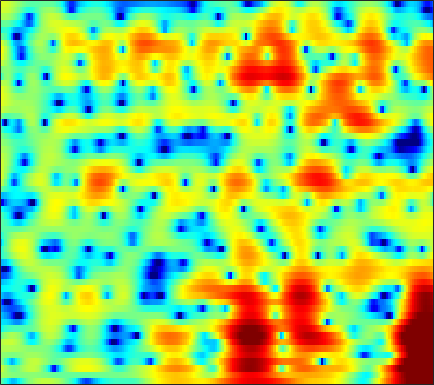

Source data for this figure (header and first rows):
-1.1717, -2.1758, -3.6849, -5.3142, -6.4702, -7.5477, -7.5493, -6.8706, -5.48, -4.0082, -2.6596, -1.774, -0.76782, 0.069887, 0.5925, 1.1698, 1.62, 1.884, 2.1471, 2.3204, 2.3996, 2.4074, 2.3472, 2.2063
1.647, 1.333, 0.9389, 0.5925, 0.3755, 0.1528, 0.01452, -0.03445, -0.03593, 0.01707, 0.1112, 0.1896, 0.2915, 0.3711, 0.406, 0.4138, 0.3654, 0.2945, 0.1545, -0.02877, -0.2426, -0.4114, -0.6286, -0.8184
2.936, 2.195, 1.19, 0.2572, -0.314, -0.7702, -0.7919, -0.5525, -0.00884, 0.6416, 1.273, 1.685, 2.111, 2.373, 2.456, 2.389, 2.107, 1.74, 1.009, -0.04475, -1.524, -2.99, -5.673, -9.682
0.7455, -0.4287, -2.362, -4.727, -6.597, -8.104, -7.095, -5.399, -3.176, -1.375, 0.01222, 0.8147, 1.62, 2.158, 2.406, 2.553, 2.501, 2.344, 1.988, 1.483, 0.8619, 0.3435, -0.3309, -0.9097
0.8174, 0.6086, 0.314, 0.05127, -0.1002, -0.2025, -0.1813, -0.09251, 0.1067, 0.3449, 0.5981, 0.7725, 0.967, 1.101, 1.157, 1.17, 1.103, 1.002, 0.8019, 0.5365, 0.2213, -0.04031, -0.4132, -0.8093
1.581, 1.677, 1.751, 1.764, 1.744, 1.675, 1.56, 1.44, 1.264, 1.056, 0.8283, 0.6535, 0.4387, 0.2667, 0.1797, 0.1207, 0.106, 0.1061, 0.09019, 0.02935, -0.1013, -0.273, -0.6123, -1.123
1.857, 2.181, 2.5, 2.685, 2.728, 2.638, 2.385, 2.073, 1.476, 0.6492, -0.4461, -1.446, -2.962, -4.444, -5.144, -5.01, -3.867, -2.777, -1.409, -0.3579, 0.3608, 0.6767, 0.8179, 0.6553
-0.9292, -0.1539, 0.643, 1.17, 1.414, 1.546, 1.445, 1.229, 0.7152, -0.0921, -1.234, -2.362, -4.315, -6.614, -7.904, -7.33, -4.939, -3.108, -1.091, 0.4442, 1.503, 2.024, 2.401, 2.454
-4.726, -3.878, -3.084, -2.576, -2.332, -2.173, -2.103, -2.097, -2.122, -2.125, -2.075, -2.001, -1.828, -1.567, -1.284, -0.7503, -0.04114, 0.5593, 1.344, 2.027, 2.574, 2.867, 3.085, 3.08
-6.085, -6.088, -6.296, -6.725, -7.19, -7.96, -8.8, -9.281, -9.346, -8.59, -7.241, -6.073, -4.514, -3.058, -2.057, -0.8796, 0.1527, 0.8476, 1.673, 2.356, 2.889, 3.191, 3.462, 3.567
-7.327, -7.916, -8.82, -9.961, -11.02, -13.01, -15.94, -19.2, -24.52, -18.87, -13.13, -10.18, -7.247, -4.95, -3.504, -1.848, -0.4949, 0.3534, 1.298, 2.069, 2.687, 3.039, 3.38, 3.575
-9.074, -9.985, -11.03, -11.76, -12.06, -12.11, -11.88, -11.54, -10.77, -9.624, -8.138, -6.912, -5.234, -3.653, -2.576, -1.265, -0.08956, 0.6896, 1.584, 2.311, 2.876, 3.18, 3.44, 3.548
-11.4, -14.45, -20.9, -24.33, -18.41, -13.71, -10.81, -9.222, -7.508, -6.039, -4.827, -4.027, -2.986, -1.911, -1.111, -0.09194, 0.8818, 1.594, 2.46, 3.201, 3.755, 4.021, 4.189, 4.105
-6.992, -7.932, -8.838, -9.019, -8.561, -7.47, -6.285, -5.495, -4.622, -4.07, -3.725, -3.608, -3.583, -3.512, -3.194, -2.248, -0.8945, 0.2388, 1.707, 2.954, 3.907, 4.427, 4.809, 4.801
-5.326, -5.264, -5.108, -4.883, -4.646, -4.311, -4.005, -3.811, -3.743, -4.05, -4.824, -5.743, -8.012, -12.76, -22.13, -16.52, -7.837, -4.309, -1.15, 1.027, 2.551, 3.365, 4.072, 4.398
-7.503, -7.123, -6.638, -6.053, -5.593, -4.953, -4.339, -3.972, -3.617, -3.435, -3.509, -3.737, -4.069, -4.351, -4.367, -3.757, -2.557, -1.491, -0.05974, 1.196, 2.211, 2.798, 3.33, 3.64
-12.01, -12.14, -11.7, -10.39, -9.077, -7.273, -5.645, -4.604, -3.472, -2.525, -1.807, -1.417, -0.9631, -0.5152, -0.2063, 0.2085, 0.7113, 1.101, 1.601, 2.066, 2.462, 2.677, 2.876, 2.95
-16.47, -21.01, -26.39, -16.34, -12.04, -8.227, -5.554, -3.995, -2.349, -1.127, -0.1789, 0.3855, 0.9371, 1.338, 1.577, 1.803, 1.935, 2.003, 2.065, 2.092, 2.073, 2.048, 2.007, 1.919
-7.769, -7.709, -7.171, -6.014, -4.92, -3.321, -1.811, -0.8132, 0.3498, 1.252, 1.894, 2.245, 2.526, 2.554, 2.47, 2.228, 1.839, 1.489, 0.997, 0.5188, 0.1208, -0.1004, -0.3098, -0.4272
-3.337, -2.787, -1.925, -0.9652, -0.2277, 0.743, 1.669, 2.292, 2.948, 3.434, 3.695, 3.712, 3.519, 3.071, 2.503, 1.493, 0.1876, -0.986, -2.744, -4.451, -5.635, -6.048, -6.12, -5.855
-3.82, -2.609, -1.07, 0.2983, 1.218, 2.275, 3.13, 3.65, 4.153, 4.422, 4.472, 4.314, 3.845, 3.067, 2.205, 0.6284, -1.555, -3.786, -7.971, -15.15, -39.5, -19.23, -14.39, -13.41
-6.801, -4.325, -1.909, -0.1514, 0.8995, 2.014, 2.848, 3.308, 3.767, 4.007, 4.027, 3.928, 3.56, 2.924, 2.297, 1.156, -0.3091, -1.598, -3.504, -5.387, -6.875, -7.678, -8.402, -9.315
-3.722, -2.822, -1.69, -0.7219, -0.1018, 0.5688, 1.117, 1.429, 1.758, 2.001, 2.122, 2.161, 2.108, 1.915, 1.701, 1.295, 0.7664, 0.3213, -0.3117, -0.9382, -1.522, -1.886, -2.284, -2.58
-1.802, -1.747, -1.681, -1.619, -1.61, -1.611, -1.613, -1.55, -1.431, -1.212, -0.8702, -0.623, -0.2465, 0.1207, 0.322, 0.5676, 0.7405, 0.8173, 0.8723, 0.8833, 0.8669, 0.8527, 0.8056, 0.7949
-1.321, -1.759, -2.417, -3.233, -3.927, -4.934, -5.988, -6.596, -6.942, -6.552, -5.529, -4.623, -3.423, -2.282, -1.536, -0.6455, 0.1311, 0.6365, 1.24, 1.741, 2.151, 2.387, 2.622, 2.766
-1.835, -2.59, -3.717, -5.115, -6.41, -8.729, -12.27, -16.73, -28.62, -17.62, -11.91, -9.296, -6.824, -5.093, -3.931, -2.567, -1.301, -0.3741, 0.7609, 1.774, 2.619, 3.135, 3.671, 3.987
-4.42, -5.204, -5.977, -6.579, -7.16, -8.179, -9.411, -10.38, -11.05, -10.89, -10.09, -9.53, -8.966, -8.526, -8.061, -6.764, -4.802, -3.17, -1.104, 0.6833, 2.141, 3.013, 3.892, 4.468
-16.07, -15.43, -11.23, -8.772, -7.747, -7.027, -6.738, -6.766, -6.913, -7.227, -7.873, -8.579, -10.55, -14.26, -21.44, -20.78, -10.4, -6.447, -2.854, -0.3352, 1.501, 2.551, 3.571, 4.273
-7.251, -7.751, -7.275, -6.495, -5.997, -5.501, -5.231, -5.059, -4.997, -4.978, -5.133, -5.297, -5.718, -6.013, -6.008, -5.306, -3.846, -2.552, -0.8547, 0.594, 1.739, 2.395, 3.025, 3.449
-0.4581, -1.413, -2.563, -3.539, -4.183, -4.841, -5.129, -5.011, -4.517, -3.806, -3.045, -2.538, -1.824, -1.226, -0.7104, -0.057, 0.643, 1.14, 1.732, 2.166, 2.381, 2.374, 2.211, 1.868
2.702, 1.441, -0.5675, -3.111, -5.562, -9.732, -12.83, -11.13, -7.244, -4.382, -2.293, -1.072, 0.2325, 1.287, 1.937, 2.67, 3.2, 3.483, 3.633, 3.483, 2.955, 2.27, 0.8482, -1.26
3.626, 2.504, 0.6717, -1.625, -3.609, -6.372, -8.013, -7.643, -5.99, -4.101, -2.567, -1.49, -0.3039, 0.8287, 1.536, 2.37, 2.995, 3.304, 3.463, 3.283, 2.701, 1.951, 0.408, -1.85
3.231, 2.504, 1.356, 0.05779, -0.9395, -2.25, -3.37, -4.061, -4.717, -5.107, -5.125, -4.817, -3.898, -2.639, -1.614, -0.3379, 0.7334, 1.355, 1.927, 2.195, 2.17, 1.962, 1.483, 0.8514
2.974, 2.483, 1.657, 0.6618, -0.2025, -1.513, -3.034, -4.415, -6.636, -9.826, -14.18, -16.47, -12.24, -7.785, -5.282, -2.815, -1.01, 0.01656, 1.026, 1.706, 2.099, 2.241, 2.279, 2.164
2.543, 2.178, 1.541, 0.7427, 0.03015, -1.079, -2.396, -3.542, -5.34, -7.404, -9.235, -9.778, -8.508, -6.244, -4.558, -2.631, -1.087, -0.1573, 0.8307, 1.546, 2.036, 2.276, 2.431, 2.431
1.767, 1.473, 0.9809, 0.3782, -0.1261, -0.851, -1.617, -2.174, -2.888, -3.433, -3.698, -3.684, -3.323, -2.694, -2.078, -1.212, -0.3706, 0.2012, 0.8611, 1.387, 1.783, 1.982, 2.116, 2.104
0.9442, 0.6074, 0.0981, -0.4541, -0.8715, -1.397, -1.868, -2.155, -2.402, -2.47, -2.39, -2.182, -1.827, -1.331, -0.9506, -0.4201, 0.08124, 0.4313, 0.8335, 1.187, 1.469, 1.633, 1.792, 1.845
0.05709, -0.54, -1.315, -2.005, -2.483, -3.093, -3.601, -3.887, -3.977, -3.717, -3.126, -2.563, -1.762, -1.024, -0.5686, -0.0956, 0.2232, 0.3803, 0.5349, 0.6701, 0.8518, 1.049, 1.378, 1.726
-1.858, -3.236, -4.454, -4.941, -5.188, -5.875, -7.253, -8.753, -10.4, -9.031, -5.902, -3.885, -1.835, -0.5421, 0.09191, 0.4477, 0.3454, -0.003239, -0.6894, -1.407, -1.639, -1.295, -0.2901, 0.9778
-5.607, -12.83, -19.21, -8.969, -6.54, -5.526, -6.238, -7.694, -9.514, -7.815, -4.291, -2.049, -0.01179, 1.191, 1.622, 1.548, 0.7436, -0.4353, -3.16, -8.286, -21.7, -12.15, -4.662, -0.8778
0.3932, -0.8137, -1.728, -1.791, -1.568, -1.262, -1.121, -1.004, -0.7987, -0.3262, 0.4017, 0.924, 1.555, 1.919, 1.935, 1.631, 0.8941, 0.06186, -1.37, -2.876, -3.773, -3.696, -2.855, -1.756
3.015, 2.518, 1.964, 1.558, 1.349, 1.171, 1.099, 1.092, 1.139, 1.257, 1.4, 1.483, 1.559, 1.516, 1.391, 1.089, 0.6101, 0.1308, -0.585, -1.343, -2.099, -2.643, -3.362, -4.158
3.876, 3.506, 3.017, 2.571, 2.275, 1.935, 1.68, 1.517, 1.393, 1.316, 1.257, 1.258, 1.201, 1.096, 0.9808, 0.7139, 0.3328, -0.0288, -0.6224, -1.358, -2.266, -3.086, -4.425, -6.235
4.155, 3.731, 3.158, 2.577, 2.14, 1.591, 1.088, 0.7906, 0.5184, 0.4042, 0.4461, 0.5294, 0.6538, 0.7392, 0.7303, 0.6097, 0.3552, 0.09258, -0.3874, -0.9987, -1.712, -2.336, -3.326, -4.495
3.894, 3.427, 2.755, 1.948, 1.228, 0.1263, -1.061, -1.812, -2.43, -2.303, -1.592, -0.9881, -0.1757, 0.4074, 0.6604, 0.7938, 0.6759, 0.4318, -0.02293, -0.5399, -1.034, -1.345, -1.656, -1.854
2.024, 2.014, 1.786, 1.114, 0.2286, -1.707, -4.833, -8.613, -16.33, -10.77, -5.345, -2.852, -0.7773, 0.4529, 0.9712, 1.18, 0.9075, 0.3919, -0.6139, -1.835, -2.901, -3.182, -2.599, -1.389
-3.287, -1.117, 0.2254, 0.4753, 0.1165, -0.9358, -2.472, -3.75, -4.822, -4.303, -2.768, -1.589, -0.3054, 0.5683, 0.904, 0.8757, 0.2811, -0.575, -2.519, -6.01, -13.53, -32.39, -9.218, -3.604
-0.3386, 0.006479, 0.2869, 0.2135, -0.08219, -0.6584, -1.336, -1.821, -2.215, -2.285, -2.07, -1.753, -1.212, -0.7539, -0.5189, -0.4093, -0.6192, -0.9991, -1.797, -2.78, -3.567, -3.636, -2.774, -1.296
2.789, 2.168, 1.317, 0.37, -0.397, -1.52, -2.719, -3.614, -4.537, -5.077, -5.022, -4.586, -3.697, -2.789, -2.163, -1.445, -0.9714, -0.7839, -0.6846, -0.6427, -0.5515, -0.4094, -0.09844, 0.3977
4.402, 3.443, 2.05, 0.4979, -0.7761, -2.745, -5.138, -7.283, -10.87, -14.56, -13.48, -10.44, -7.087, -4.582, -3.209, -1.804, -0.8206, -0.3088, 0.1135, 0.3098, 0.3385, 0.3012, 0.2414, 0.2813
4.998, 3.911, 2.32, 0.5492, -0.9467, -3.125, -5.563, -7.509, -10.28, -12.46, -11.58, -9.418, -6.351, -3.823, -2.35, -0.8411, 0.2026, 0.7226, 1.056, 0.9467, 0.3778, -0.3468, -1.639, -3.041
3.602, 2.6, 1.06, -0.8191, -2.463, -4.896, -7.171, -8.387, -8.956, -8.26, -6.841, -5.546, -3.799, -2.143, -1.019, 0.2324, 1.153, 1.592, 1.821, 1.578, 0.7518, -0.3716, -2.897, -7.446
-0.819, -1.134, -2.088, -3.773, -5.659, -9.352, -15.83, -28.73, -18.45, -11.79, -8.328, -6.584, -4.702, -3.149, -2.108, -0.938, 0.04466, 0.6223, 1.154, 1.402, 1.359, 1.142, 0.7014, 0.3485
-4.04, -3.318, -3.236, -3.896, -4.783, -6.315, -7.877, -8.724, -9.066, -8.588, -7.901, -7.327, -6.522, -5.58, -4.714, -3.401, -2.068, -1.129, -0.04289, 0.8146, 1.446, 1.795, 2.161, 2.471
-1.514, -1.195, -1.079, -1.326, -1.693, -2.402, -3.269, -3.983, -4.991, -6.153, -7.635, -8.975, -10.99, -11.7, -10.3, -7.198, -4.391, -2.679, -0.8656, 0.5079, 1.529, 2.113, 2.695, 3.086
1.697, 1.728, 1.645, 1.383, 1.057, 0.4563, -0.3465, -1.086, -2.285, -3.849, -5.925, -8.013, -11.68, -14.09, -11.78, -7.619, -4.478, -2.69, -0.8678, 0.469, 1.443, 1.971, 2.437, 2.667
3.023, 3.032, 2.908, 2.639, 2.336, 1.816, 1.162, 0.5854, -0.2983, -1.277, -2.302, -3.026, -3.762, -4.017, -3.842, -3.169, -2.265, -1.569, -0.7185, -0.01778, 0.5052, 0.7765, 0.9655, 0.9537
3.494, 3.473, 3.315, 3.026, 2.741, 2.274, 1.733, 1.294, 0.6788, 0.06641, -0.5041, -0.8841, -1.278, -1.521, -1.602, -1.606, -1.504, -1.402, -1.258, -1.123, -1.03, -0.9979, -1.016, -1.146
